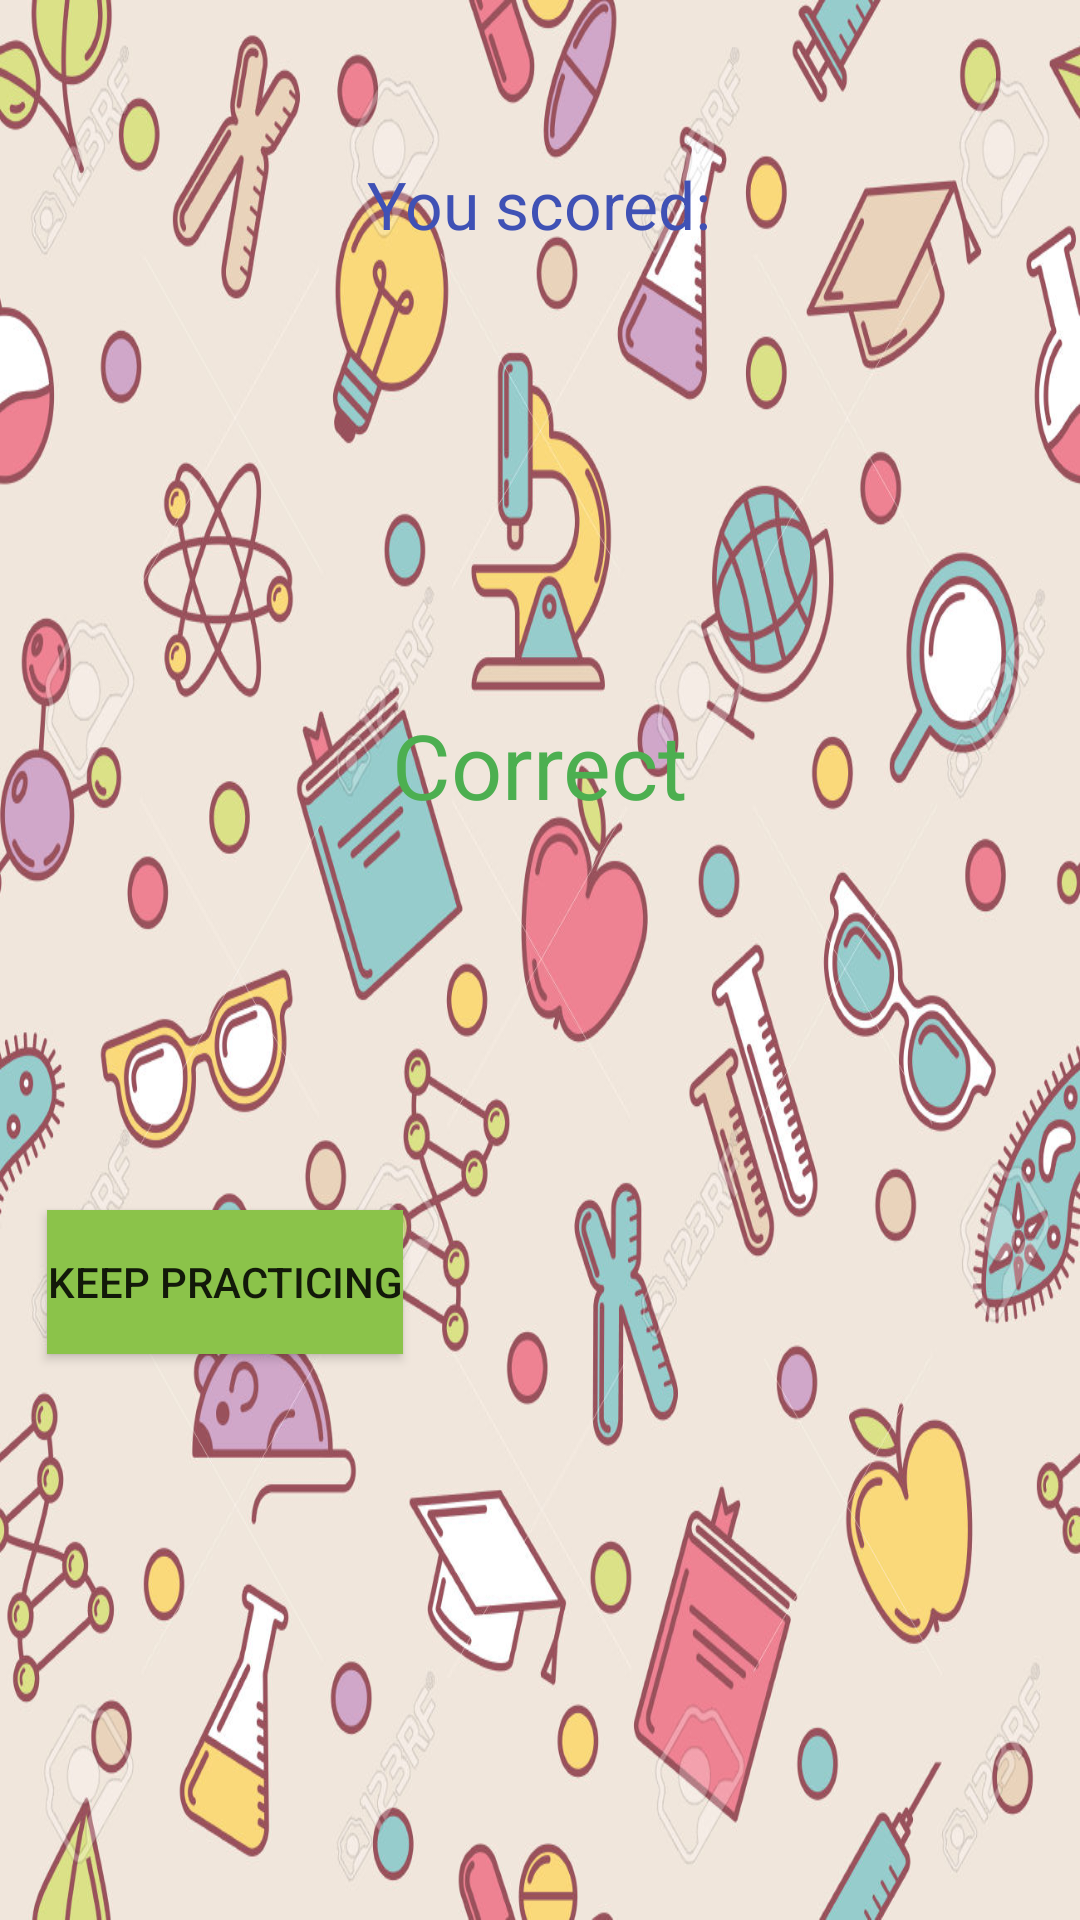

Android layout source for this screen:
<!-- AndroidManifest.xml: application theme AppTheme -->
<!-- res/layout/activity_result.xml -->
<?xml version="1.0" encoding="utf-8"?>
<android.support.design.widget.CoordinatorLayout xmlns:android="http://schemas.android.com/apk/res/android"
    xmlns:tools="http://schemas.android.com/tools"
    tools:context=".ui.ResultActivity"
    android:layout_width="fill_parent"
    android:layout_height="fill_parent"
    android:fitsSystemWindows="true"
    android:paddingBottom="@dimen/activity_vertical_margin"
    android:paddingLeft="@dimen/activity_horizontal_margin"
    android:paddingRight="@dimen/activity_horizontal_margin"
    android:paddingTop="@dimen/activity_vertical_margin"
    android:id="@+id/bg"
    android:background="@drawable/bg">

    <ScrollView
        android:layout_width="match_parent"
        android:layout_height="match_parent">

        <LinearLayout
            android:layout_width="match_parent"
            android:layout_height="wrap_content"
            android:orientation="vertical">

            <TextView
                android:layout_width="wrap_content"
                android:layout_height="wrap_content"
                android:textAppearance="?android:attr/textAppearanceLarge"
                android:layout_gravity="center_horizontal"
                android:textColor="@color/colorPrimaryDark"
                android:id="@+id/chapter"
                android:textSize="28sp" />

            <TextView
                android:layout_width="wrap_content"
                android:layout_height="wrap_content"
                android:textAppearance="?android:attr/textAppearanceLarge"
                android:text="@string/message"
                android:layout_gravity="center_horizontal"
                android:layout_margin="16dp"
                android:textColor="@color/colorPrimary" />

            <TextView
                android:layout_width="wrap_content"
                android:layout_height="wrap_content"
                android:textAppearance="?android:attr/textAppearanceLarge"

                android:id="@+id/result"
                android:textSize="60sp"
                android:layout_gravity="center_horizontal"
                android:layout_margin="8dp" />

            <LinearLayout
                android:layout_width="match_parent"
                android:layout_height="wrap_content"
                android:weightSum="1"
                android:layout_marginLeft="16dp"
                android:layout_marginRight="16dp"
                android:layout_marginBottom="40dp"
                android:layout_marginTop="40dp"
                android:orientation="horizontal">

                <TextView
                    android:layout_width="wrap_content"
                    android:layout_height="wrap_content"
                    android:layout_weight="0.5"
                    android:textSize="30sp"
                    android:textColor="@color/colorPrimary"
                    android:id="@+id/score" />

                <TextView
                    android:layout_width="wrap_content"
                    android:layout_height="wrap_content"
                    android:layout_weight="0.5"
                    android:text="@string/correct"
                    android:textSize="30sp"
                    android:textColor="@color/correct"
                    android:textAppearance="?android:attr/textAppearanceMedium" />

            </LinearLayout>

            <TextView
                android:layout_width="wrap_content"
                android:layout_height="wrap_content"

                android:textColor="@color/colorPrimary"
                android:textAppearance="?android:attr/textAppearanceMedium"
                android:textSize="30sp"
                android:id="@+id/report"
                android:layout_margin="16dp" />

            <Button
                android:layout_width="wrap_content"
                android:layout_height="wrap_content"
                android:background="@color/colorAccent"
                android:text="@string/keep_practicing"
                android:layout_margin="16dp"
                android:id="@+id/back" />

        </LinearLayout>
    </ScrollView>
</android.support.design.widget.CoordinatorLayout>
<!-- resources referenced by this layout -->
<resources>
  <color name="colorAccent">#8BC34A</color>
  <color name="colorPrimary">#3F51B5</color>
  <color name="colorPrimaryDark">#303F9F</color>
  <color name="correct">#4CAF50</color>
  <!-- drawable bg: jpg bitmap (drawable, 277102 bytes) -->
  <string name="correct">Correct</string>
  <string name="keep_practicing">Keep Practicing</string>
  <string name="message">You scored:</string>
  <style name="AppTheme" parent="Theme.AppCompat.Light.DarkActionBar">
          
          <item name="colorPrimary">@color/colorPrimary</item>
          <item name="colorPrimaryDark">@color/colorPrimaryDark</item>
          <item name="colorAccent">@color/colorAccent</item>
      </style>
</resources>
